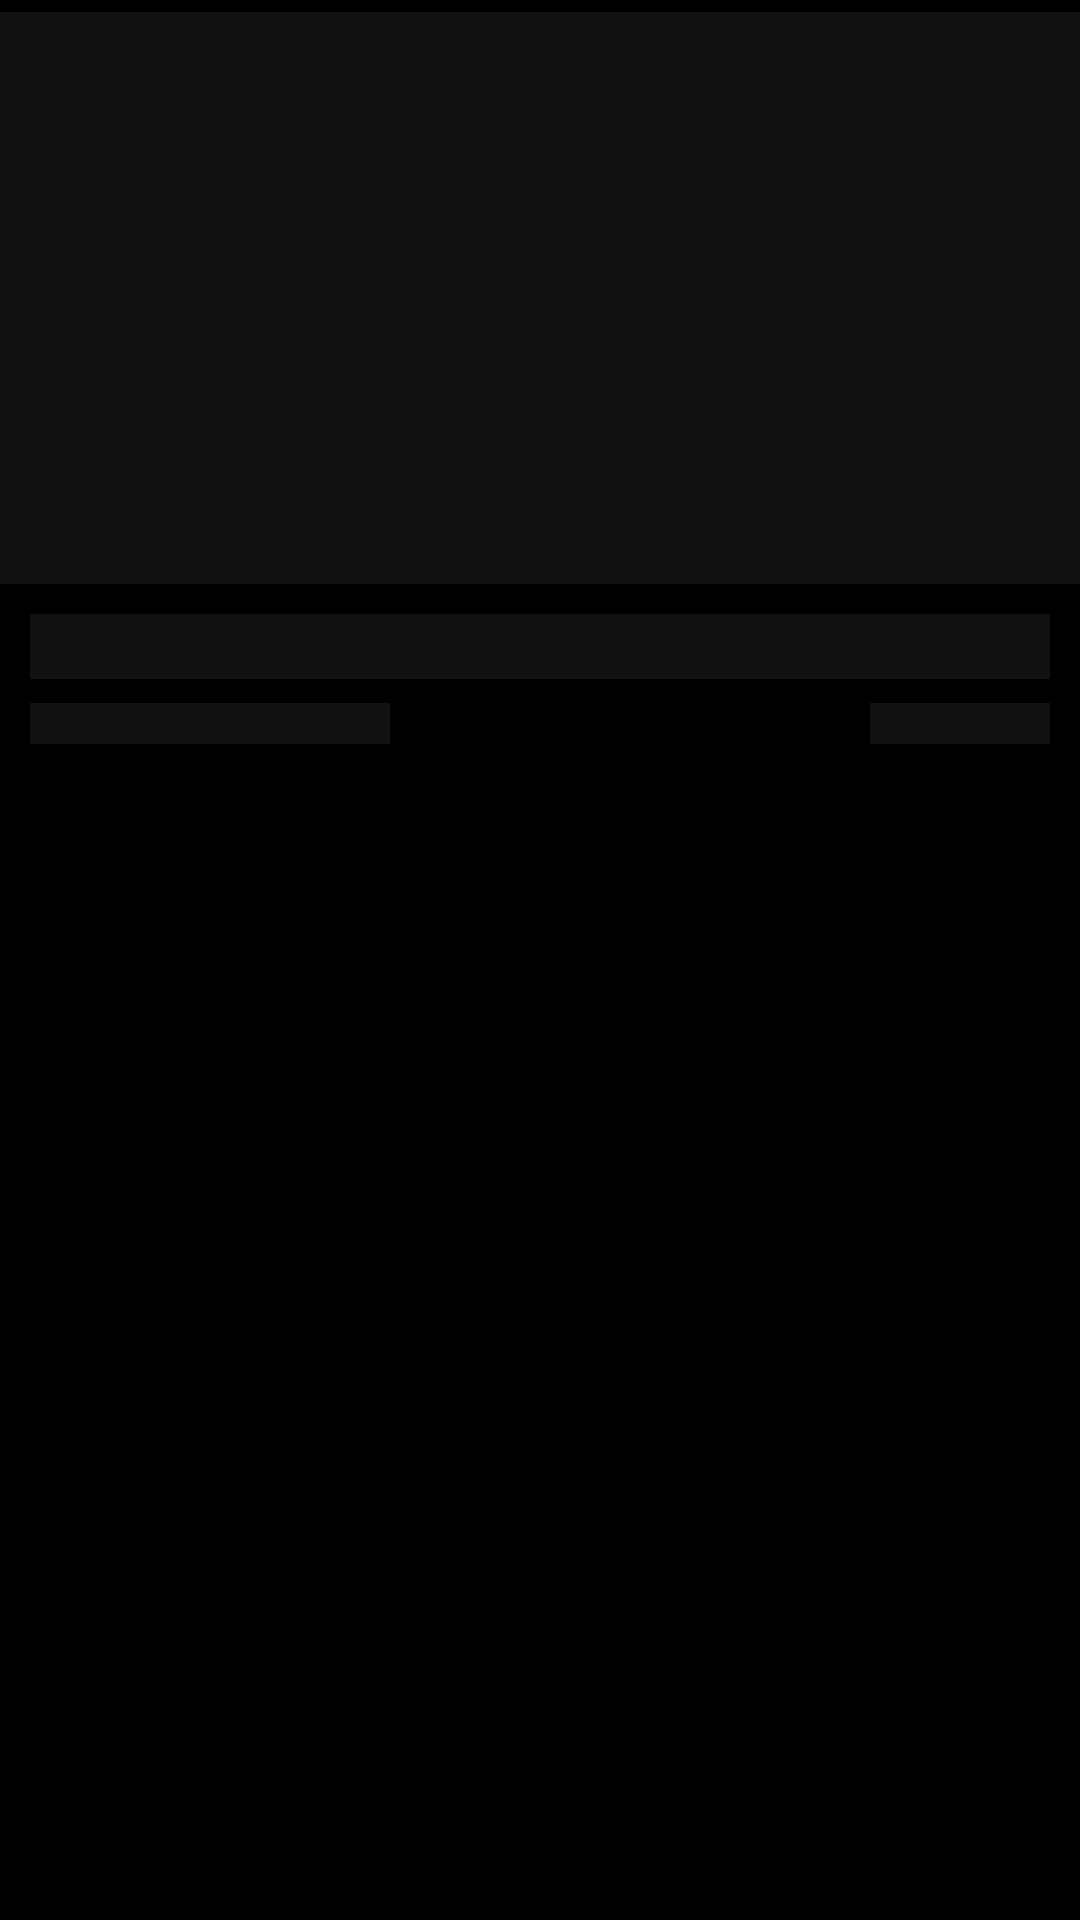

Android layout source for this screen:
<!-- AndroidManifest.xml: application theme AppTheme -->
<!-- res/layout/shimmer_view_item_short_courses.xml -->
<?xml version="1.0" encoding="utf-8"?>
<layout xmlns:android="http://schemas.android.com/apk/res/android"
    xmlns:app="http://schemas.android.com/apk/res-auto">

    <data>

    </data>

    <com.google.android.material.card.MaterialCardView
        android:id="@+id/courseCardView"
        android:layout_width="match_parent"
        android:layout_height="wrap_content"
        android:layout_marginBottom="3dp"
        android:clickable="true"
        android:focusable="true"
        app:cardBackgroundColor="@color/md_theme_background"
        app:cardCornerRadius="0dp"
        app:strokeWidth="0dp">


        <androidx.constraintlayout.widget.ConstraintLayout
            android:layout_width="match_parent"
            android:layout_height="wrap_content"
            android:paddingTop="4dp"
            android:paddingBottom="12dp">

            <com.google.android.material.imageview.ShapeableImageView
                android:id="@+id/thumbnailImage"
                android:layout_width="0dp"
                android:layout_height="0dp"
                android:background="@color/black_800"
                android:scaleType="fitXY"
                app:layout_constraintDimensionRatio="17:9"
                app:layout_constraintEnd_toEndOf="parent"
                app:layout_constraintStart_toStartOf="parent"
                app:layout_constraintTop_toTopOf="parent">

            </com.google.android.material.imageview.ShapeableImageView>

            <com.google.android.material.textview.MaterialTextView
                android:id="@+id/titleTxt"
                android:layout_width="0dp"
                android:layout_height="wrap_content"
                android:layout_marginStart="10dp"
                android:layout_marginTop="10dp"
                android:layout_marginEnd="10dp"
                android:background="@color/black_800"
                android:ellipsize="end"
                android:maxLines="2"
                android:textColor="@color/white"
                android:textSize="16sp"
                app:fontFamily="@font/montserrat_medium"
                app:layout_constraintEnd_toEndOf="@id/thumbnailImage"
                app:layout_constraintStart_toStartOf="@id/thumbnailImage"
                app:layout_constraintTop_toBottomOf="@id/thumbnailImage">

            </com.google.android.material.textview.MaterialTextView>

            <com.google.android.material.textview.MaterialTextView
                android:id="@+id/instructorNameTxt"
                android:layout_width="120dp"
                android:layout_height="wrap_content"
                android:layout_marginTop="8dp"
                android:background="@color/black_800"
                android:ellipsize="end"
                android:maxLines="2"
                android:textColor="@color/white"
                android:textSize="10sp"
                app:fontFamily="@font/montserrat"
                app:layout_constraintStart_toStartOf="@id/titleTxt"
                app:layout_constraintTop_toBottomOf="@id/titleTxt">

            </com.google.android.material.textview.MaterialTextView>

            <com.google.android.material.textview.MaterialTextView
                android:id="@+id/uploadedOn"
                android:layout_width="60dp"
                android:layout_height="wrap_content"
                android:background="@color/black_800"
                android:ellipsize="end"
                android:maxLines="2"
                android:paddingStart="4dp"
                android:paddingEnd="4dp"
                android:textColor="@color/white"
                android:textSize="10sp"
                app:fontFamily="@font/montserrat"
                app:layout_constraintBottom_toBottomOf="@id/instructorNameTxt"
                app:layout_constraintEnd_toEndOf="@id/titleTxt"
                app:layout_constraintTop_toTopOf="@id/instructorNameTxt">

            </com.google.android.material.textview.MaterialTextView>

        </androidx.constraintlayout.widget.ConstraintLayout>

    </com.google.android.material.card.MaterialCardView>
</layout>
<!-- resources referenced by this layout -->
<resources>
  <color name="black_800">#121111</color>
  <color name="md_theme_background">#000000</color>
  <color name="white">#FFFFFF</color>
  <color name="md_theme_primary">#CFBDFE</color>
  <color name="md_theme_onPrimary">#36275D</color>
  <color name="md_theme_primaryContainer">#4D3D75</color>
  <color name="md_theme_onPrimaryContainer">#E9DDFF</color>
  <color name="md_theme_secondary">#CFBDFE</color>
  <color name="md_theme_onSecondary">#36275D</color>
  <color name="md_theme_secondaryContainer">#4D3D75</color>
  <color name="md_theme_onSecondaryContainer">#E9DDFF</color>
  <color name="md_theme_tertiary">#C0C1FF</color>
  <color name="md_theme_onTertiary">#282A60</color>
  <color name="md_theme_tertiaryContainer">#3F4178</color>
  <color name="md_theme_onTertiaryContainer">#E1E0FF</color>
  <color name="md_theme_error">#FFB4A8</color>
  <color name="md_theme_onError">#561E17</color>
  <color name="md_theme_errorContainer">#73342B</color>
  <color name="md_theme_onErrorContainer">#FFDAD5</color>
  <color name="md_theme_onBackground">#E6E0E9</color>
  <color name="md_theme_surface">#141218</color>
  <color name="md_theme_onSurface">#E6E0E9</color>
  <color name="md_theme_surfaceVariant">#49454E</color>
  <color name="md_theme_onSurfaceVariant">#CAC4CF</color>
  <color name="md_theme_outline">#948F99</color>
  <color name="md_theme_outlineVariant">#49454E</color>
  <color name="md_theme_inverseSurface">#E6E0E9</color>
  <color name="md_theme_inverseOnSurface">#322F35</color>
  <color name="md_theme_inversePrimary">#65558F</color>
  <color name="md_theme_primaryFixed">#E9DDFF</color>
  <color name="md_theme_onPrimaryFixed">#201047</color>
  <color name="md_theme_primaryFixedDim">#CFBDFE</color>
  <color name="md_theme_onPrimaryFixedVariant">#4D3D75</color>
  <color name="md_theme_secondaryFixed">#E9DDFF</color>
  <color name="md_theme_onSecondaryFixed">#201047</color>
  <color name="md_theme_secondaryFixedDim">#CFBDFE</color>
  <color name="md_theme_onSecondaryFixedVariant">#4D3D75</color>
  <color name="md_theme_tertiaryFixed">#E1E0FF</color>
  <color name="md_theme_onTertiaryFixed">#12144B</color>
  <color name="md_theme_tertiaryFixedDim">#C0C1FF</color>
  <color name="md_theme_onTertiaryFixedVariant">#3F4178</color>
  <color name="md_theme_surfaceDim">#141218</color>
  <color name="md_theme_surfaceBright">#3B383E</color>
  <color name="md_theme_surfaceContainerLowest">#0F0D13</color>
  <color name="md_theme_surfaceContainerLow">#1D1B20</color>
  <color name="md_theme_surfaceContainer">#211F24</color>
  <color name="md_theme_surfaceContainerHigh">#2B292F</color>
  <color name="md_theme_surfaceContainerHighest">#36343A</color>
  <color name="black">#000000</color>
</resources>
